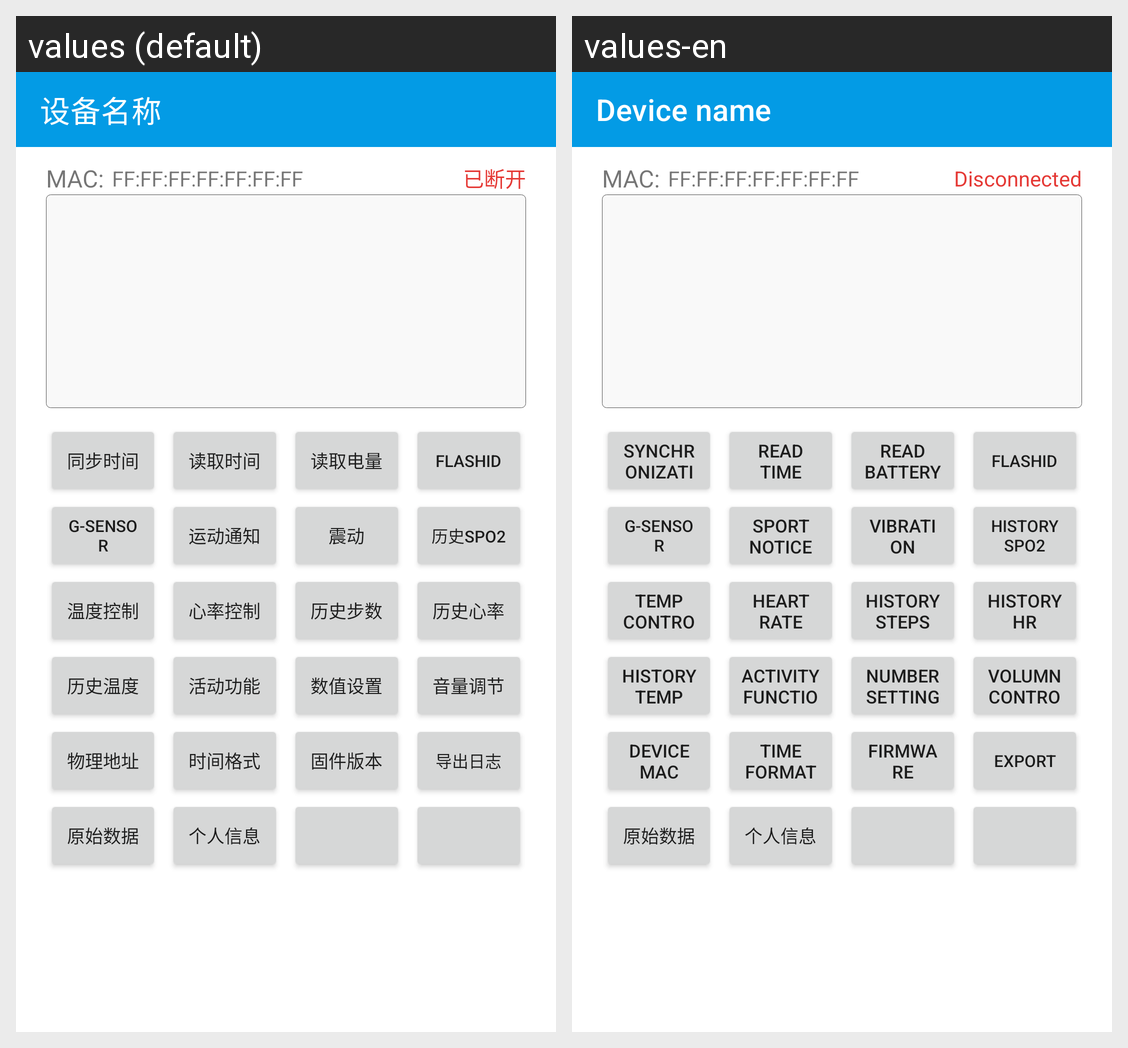

Here is an Android app screen in its default locale and in the app's own translations. Write out the translated-string differences for the strings that appear on this screen.
Android screen res/layout/activity_debug.xml rendered under 2 locales, left to right: values (default), values-en. Device: Nexus 5 (rendered at 1080×1920; each locale shown at half size, 540×960, under a caption strip naming it); theme Theme.BleTool.
Strings drawn on this screen, with the default value and each locale's value (text and hints the layout hard-codes, and strings that could not be matched under every locale, appear in the picture but are not listed):

device_name
  values: 设备名称
  values-en: Device name

disconnected
  values: 已断开
  values-en: Disconnected

sync_time
  values: 同步时间
  values-en: Synchronization time

read_time
  values: 读取时间
  values-en: Read time

read_battery
  values: 读取电量
  values-en: Read battery

flash_id
  values: FlashId
  values-en: FlashId  [not translated; the default value is used]

g_sensor
  values: G-sensor
  values-en: G-sensor  [not translated; the default value is used]

sport_notification
  values: 运动通知
  values-en: Sport notice

test_vibrato
  values: 震动
  values-en: Vibration

history_spo2
  values: 历史SPO2
  values-en: History SPO2

temp_control
  values: 温度控制
  values-en: Temp control

hr_control
  values: 心率控制
  values-en: Heart rate control

history_step
  values: 历史步数
  values-en: History steps

history_hr
  values: 历史心率
  values-en: History HR

history_temp
  values: 历史温度
  values-en: History temp

activity_function
  values: 活动功能
  values-en: Activity functioon

number_setting
  values: 数值设置
  values-en: Number Setting

volume_control
  values: 音量调节
  values-en: Volumn control

device_mac
  values: 物理地址
  values-en: Device MAC

time_format
  values: 时间格式
  values-en: Time format

firmware_version
  values: 固件版本
  values-en: firmware version

export_log
  values: 导出日志
  values-en: export
